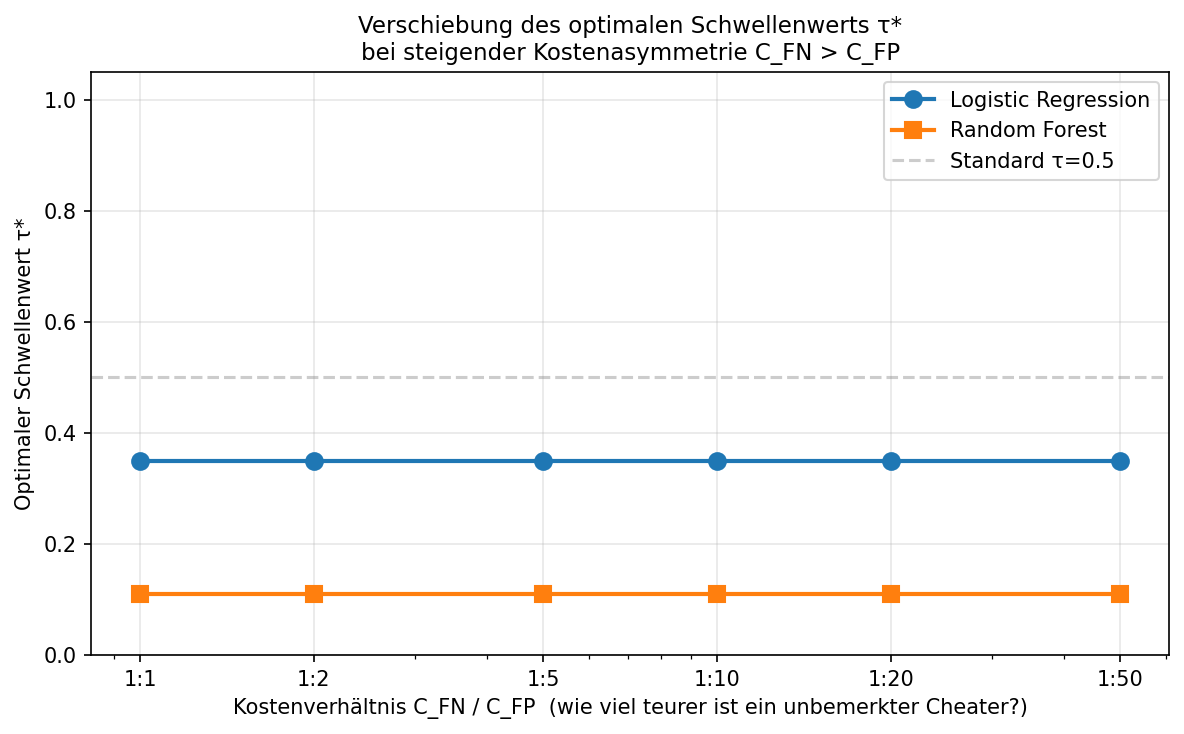

Values plotted in this chart, from the file beside it:
Modell, C_FN/C_FP, C_FP, C_FN, τ*, Min. Kosten
Logistic Regression, 1, 1, 1, 0.35, 0
Random Forest, 1, 1, 1, 0.11, 0
Logistic Regression, 2, 1, 2, 0.35, 0
Random Forest, 2, 1, 2, 0.11, 0
Logistic Regression, 5, 1, 5, 0.35, 0
Random Forest, 5, 1, 5, 0.11, 0
Logistic Regression, 10, 1, 10, 0.35, 0
Random Forest, 10, 1, 10, 0.11, 0
Logistic Regression, 20, 1, 20, 0.35, 0
Random Forest, 20, 1, 20, 0.11, 0
Logistic Regression, 50, 1, 50, 0.35, 0
Random Forest, 50, 1, 50, 0.11, 0
